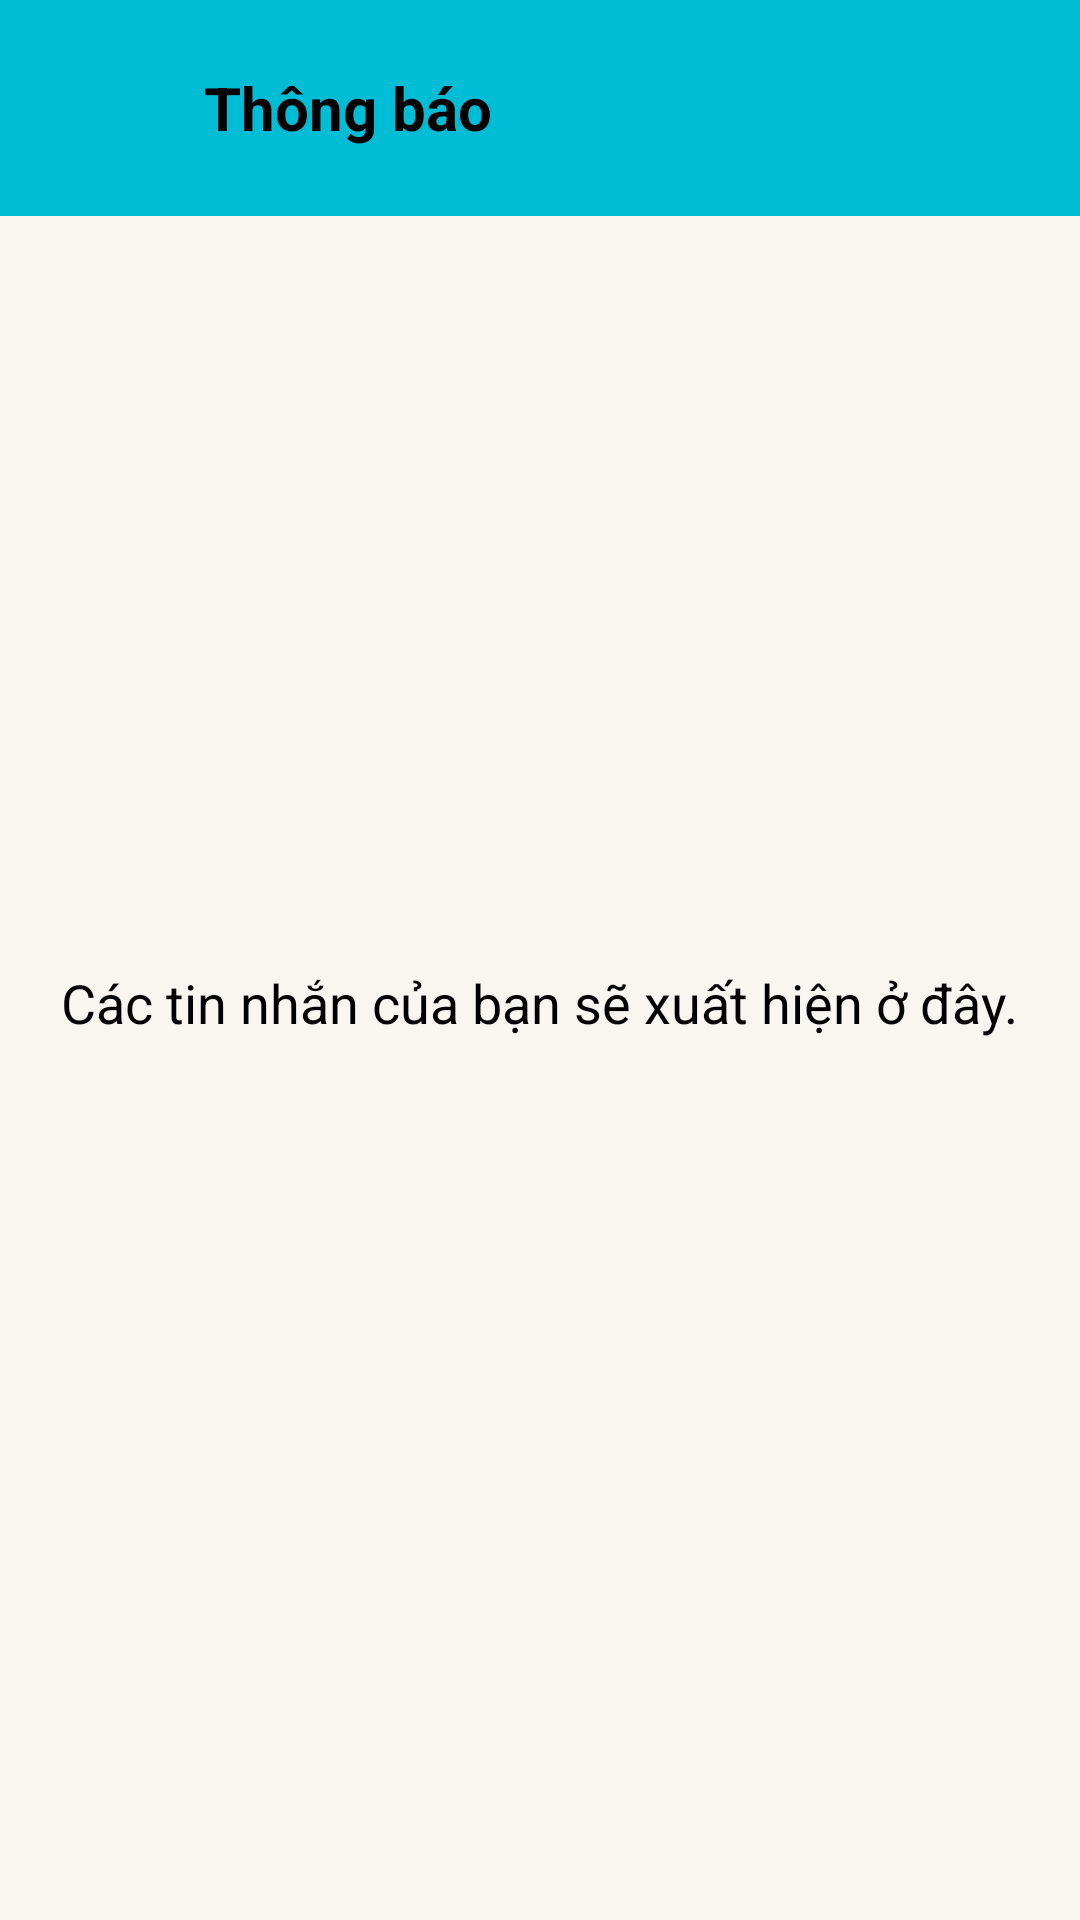

Here is an Android app screen rendered from its layout file. Give the layout XML and the strings, colors and styles it references.
<!-- AndroidManifest.xml: application theme Theme.Nhom18 -->
<!-- res/layout/thongbao.xml -->
<RelativeLayout
    xmlns:android="http://schemas.android.com/apk/res/android"
    android:layout_width="match_parent"
    android:layout_height="match_parent"
    android:background="#F9F6F1">

    
    <LinearLayout
        android:id="@+id/header_layout"
        android:layout_width="match_parent"
        android:layout_height="wrap_content"
        android:orientation="horizontal"
        android:background="#00BCD4"
        android:padding="12dp"
        android:gravity="center_vertical">

        
        <ImageButton
            android:id="@+id/back_button"
            android:layout_width="48dp"
            android:layout_height="48dp"
            android:src="@drawable/ic_back_arrow"
            android:background="#00BCD4"
            android:contentDescription="@string/back_button_description"
            android:padding="8dp" />

        
        <TextView
            android:id="@+id/title"
            android:layout_width="wrap_content"
            android:layout_height="wrap_content"
            android:text="Thông báo"
            android:textSize="20sp"
            android:textColor="#000000"
            android:textStyle="bold"
            android:layout_marginStart="8dp"/>
    </LinearLayout>

    
    <ImageView
        android:id="@+id/notification_image"
        android:layout_width="200dp"
        android:layout_height="200dp"
        android:src="@drawable/ic_notification_dog"
        android:layout_below="@id/header_layout"
        android:layout_centerHorizontal="true"
        android:layout_marginTop="30dp"/>

    
    <TextView
        android:id="@+id/notification_text"
        android:layout_width="wrap_content"
        android:layout_height="wrap_content"
        android:text="Các tin nhắn của bạn sẽ xuất hiện ở đây."
        android:textSize="18sp"
        android:textColor="#000000"
        android:layout_below="@id/notification_image"
        android:layout_centerHorizontal="true"
        android:layout_marginTop="20dp"/>
</RelativeLayout>
<!-- resources referenced by this layout -->
<resources>
  <string name="back_button_description">Nút quay lại</string>
  <style name="Theme.Nhom18" parent="Base.Theme.Nhom18" />
  <style name="Base.Theme.Nhom18" parent="Theme.Material3.DayNight.NoActionBar">
          
          
      </style>
</resources>
